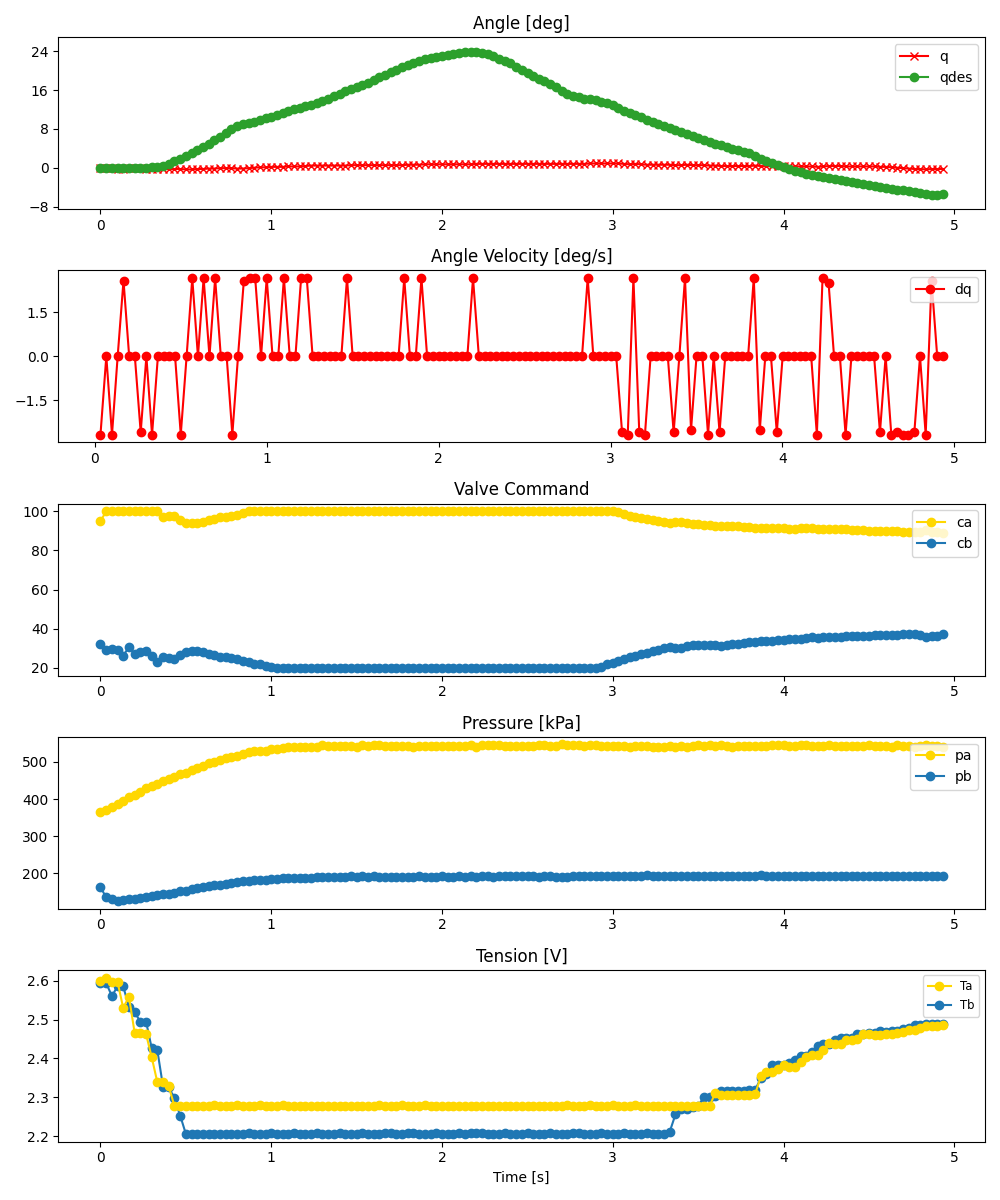

The table this chart was drawn from, first rows:
ms, valve_a_pct, valve_b_pct, q_des, pid_u, adc0_raw, adc0_volt, adc0_kpa, adc1_raw, adc1_volt, adc1_kpa, tension_0x2B, tension_0x2A, enc_deg
0, 94.92, 31.93, -0.088, , 2804, 3.424, 364.7, 1691, 2.065, 161.9, 2.593, 2.599, 0.0
33, 100.0, 29.15, -0.0869, , 2828, 3.453, 369.1, 1547, 1.889, 135.7, 2.594, 2.608, -0.08789
67, 100.0, 29.83, 0.0, , 2884, 3.521, 379.3, 1512, 1.846, 129.3, 2.56, 2.597, -0.08789
100, 100.0, 29.01, 0.0, , 2918, 3.563, 385.5, 1492, 1.822, 125.6, 2.585, 2.597, -0.1758
133, 100.0, 26.09, 0.0, , 2963, 3.618, 393.7, 1499, 1.83, 126.9, 2.585, 2.53, -0.1758
167, 100.0, 30.65, 0.0, , 3021, 3.689, 404.3, 1513, 1.847, 129.5, 2.532, 2.558, -0.08789
200, 100.0, 26.94, 0.0, , 3058, 3.734, 411, 1523, 1.86, 131.3, 2.519, 2.466, -0.08789
233, 100.0, 28.14, 0.0, , 3098, 3.783, 418.3, 1535, 1.874, 133.5, 2.495, 2.466, -0.08789
267, 100.0, 28.78, 0.003208, , 3154, 3.851, 428.5, 1547, 1.889, 135.7, 2.495, 2.463, -0.1758
300, 100.0, 26.24, 0.08822, , 3183, 3.886, 433.8, 1561, 1.906, 138.2, 2.427, 2.403, -0.1758
333, 100.0, 22.85, 0.1793, , 3218, 3.929, 440.2, 1576, 1.924, 141, 2.421, 2.339, -0.2637
367, 97.11, 25.27, 0.4479, , 3263, 3.984, 448.4, 1590, 1.941, 143.5, 2.326, 2.339, -0.2637
400, 97.62, 24.78, 0.793, , 3289, 4.016, 453.1, 1595, 1.947, 144.4, 2.326, 2.328, -0.2637
433, 97.6, 24.49, 1.325, , 3323, 4.057, 459.3, 1610, 1.966, 147.1, 2.298, 2.278, -0.2637
467, 95.55, 26.59, 1.858, , 3366, 4.11, 467.2, 1633, 1.994, 151.3, 2.253, 2.277, -0.2637
500, 94.27, 27.83, 2.375, , 3388, 4.137, 471.2, 1644, 2.007, 153.3, 2.206, 2.277, -0.3516
534, 94.19, 28.31, 3.003, , 3432, 4.19, 479.2, 1660, 2.027, 156.3, 2.207, 2.279, -0.3516
567, 94.23, 28.42, 3.617, , 3462, 4.227, 484.6, 1679, 2.05, 159.7, 2.207, 2.277, -0.2637
600, 94.65, 27.92, 4.221, , 3489, 4.26, 489.6, 1696, 2.071, 162.8, 2.206, 2.278, -0.2637
633, 95.58, 27.08, 4.843, , 3526, 4.305, 496.3, 1711, 2.089, 165.6, 2.207, 2.278, -0.1758
667, 96.22, 26.38, 5.643, , 3552, 4.337, 501, 1723, 2.104, 167.7, 2.207, 2.279, -0.1758
700, 97.19, 25.55, 6.418, , 3573, 4.363, 504.9, 1731, 2.114, 169.2, 2.207, 2.278, -0.08789
733, 97.32, 25.5, 7.216, , 3600, 4.396, 509.8, 1747, 2.133, 172.1, 2.207, 2.278, -0.08789
767, 97.82, 24.99, 7.905, , 3618, 4.418, 513.1, 1758, 2.147, 174.1, 2.207, 2.278, -0.08789
800, 98.36, 24.32, 8.526, , 3636, 4.44, 516.4, 1764, 2.154, 175.2, 2.207, 2.28, -0.1758
833, 99.38, 23.45, 8.968, , 3668, 4.479, 522.2, 1778, 2.171, 177.8, 2.207, 2.278, -0.1758
867, 100.0, 22.77, 9.235, , 3686, 4.501, 525.5, 1786, 2.181, 179.2, 2.207, 2.278, -0.08789
900, 100.0, 22.15, 9.493, , 3708, 4.527, 529.5, 1794, 2.19, 180.7, 2.207, 2.278, 0.0
933, 100.0, 21.69, 9.848, , 3706, 4.525, 529.1, 1796, 2.193, 181, 2.207, 2.279, 0.08789
967, 100.0, 21.01, 10.2, , 3712, 4.532, 530.2, 1805, 2.204, 182.7, 2.207, 2.278, 0.08789
1000, 100.0, 20.23, 10.55, , 3737, 4.563, 534.8, 1813, 2.214, 184.1, 2.208, 2.278, 0.1758
1034, 100.0, 20.0, 10.91, , 3743, 4.57, 535.9, 1815, 2.216, 184.5, 2.207, 2.278, 0.1758
1067, 100.0, 20.0, 11.35, , 3749, 4.578, 536.9, 1826, 2.23, 186.5, 2.206, 2.279, 0.1758
1100, 100.0, 20.0, 11.69, , 3768, 4.601, 540.4, 1832, 2.237, 187.6, 2.206, 2.278, 0.2637
1134, 100.0, 20.0, 12.05, , 3771, 4.604, 541, 1833, 2.238, 187.8, 2.208, 2.278, 0.2637
1167, 100.0, 20.0, 12.4, , 3765, 4.597, 539.9, 1832, 2.237, 187.6, 2.207, 2.279, 0.2637
1200, 100.0, 20.0, 12.66, , 3762, 4.593, 539.3, 1835, 2.241, 188.2, 2.207, 2.279, 0.3516
1233, 100.0, 20.0, 13.01, , 3771, 4.604, 541, 1836, 2.242, 188.3, 2.207, 2.279, 0.4395
1267, 100.0, 20.0, 13.28, , 3774, 4.608, 541.5, 1842, 2.249, 189.4, 2.208, 2.278, 0.4395
1300, 100.0, 20.0, 13.71, , 3792, 4.63, 544.8, 1844, 2.252, 189.8, 2.206, 2.278, 0.4395
1333, 100.0, 20.0, 14.16, , 3776, 4.611, 541.9, 1837, 2.243, 188.5, 2.207, 2.278, 0.4395
1367, 100.0, 20.0, 14.69, , 3782, 4.618, 543, 1847, 2.255, 190.3, 2.207, 2.279, 0.4395
1400, 100.0, 20.0, 15.21, , 3776, 4.611, 541.9, 1843, 2.25, 189.6, 2.208, 2.278, 0.4395
1434, 100.0, 20.0, 15.83, , 3787, 4.624, 543.9, 1851, 2.26, 191.1, 2.207, 2.278, 0.4395
1467, 100.0, 20.0, 16.27, , 3781, 4.617, 542.8, 1853, 2.263, 191.4, 2.207, 2.278, 0.5273
1500, 100.0, 20.0, 16.61, , 3774, 4.608, 541.5, 1850, 2.259, 190.9, 2.207, 2.279, 0.5273
1533, 100.0, 20.0, 17.06, , 3791, 4.629, 544.6, 1854, 2.264, 191.6, 2.208, 2.278, 0.5273
1567, 100.0, 20.0, 17.51, , 3788, 4.625, 544.1, 1848, 2.256, 190.5, 2.207, 2.279, 0.5273
1600, 100.0, 20.0, 18.11, , 3791, 4.629, 544.6, 1853, 2.263, 191.4, 2.207, 2.279, 0.5273
1633, 100.0, 20.0, 18.64, , 3797, 4.636, 545.7, 1850, 2.259, 190.9, 2.207, 2.28, 0.5273
1667, 100.0, 20.0, 19.17, , 3786, 4.623, 543.7, 1847, 2.255, 190.3, 2.207, 2.278, 0.5273
1700, 100.0, 20.0, 19.69, , 3784, 4.62, 543.3, 1847, 2.255, 190.3, 2.207, 2.278, 0.5273
1733, 100.0, 20.0, 20.22, , 3775, 4.609, 541.7, 1843, 2.25, 189.6, 2.207, 2.278, 0.5273
1767, 100.0, 20.0, 20.75, , 3782, 4.618, 543, 1845, 2.253, 190, 2.207, 2.279, 0.5273
1800, 100.0, 20.0, 21.18, , 3782, 4.618, 543, 1844, 2.252, 189.8, 2.207, 2.278, 0.6152
1833, 100.0, 20.0, 21.63, , 3770, 4.603, 540.8, 1847, 2.255, 190.3, 2.207, 2.277, 0.6152
1867, 100.0, 20.0, 21.98, , 3777, 4.612, 542, 1852, 2.261, 191.2, 2.207, 2.277, 0.6152
1900, 100.0, 20.0, 22.32, , 3785, 4.621, 543.5, 1850, 2.259, 190.9, 2.207, 2.279, 0.7031
1933, 100.0, 20.0, 22.5, , 3786, 4.623, 543.7, 1844, 2.252, 189.8, 2.207, 2.278, 0.7031
1967, 100.0, 20.0, 22.77, , 3785, 4.621, 543.5, 1851, 2.26, 191.1, 2.207, 2.278, 0.7031
... 89 more rows
